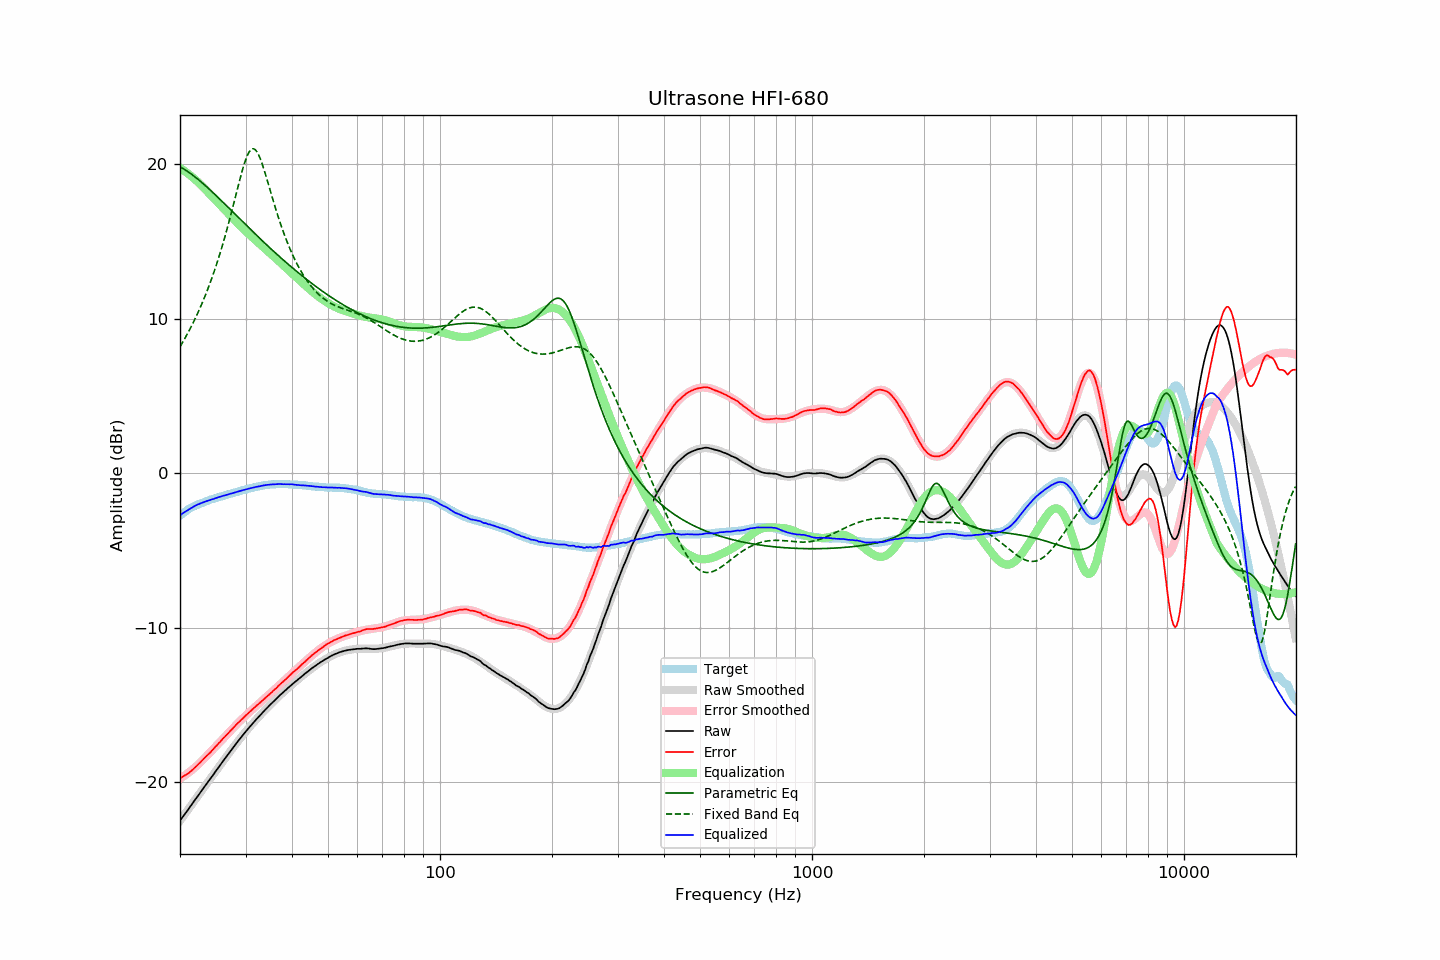

Source data for this figure (header and first rows):
frequency, raw, error, smoothed, error_smoothed, equalization, parametric_eq, fixed_band_eq, equalized_raw, equalized_smoothed, target
20.00, -22.49, -19.74, -22.49, -19.77, 19.77, 19.85, 8.20, -2.72, -2.72, -2.75
20.20, -22.35, -19.69, -22.35, -19.70, 19.70, 19.79, 8.37, -2.64, -2.65, -2.66
20.40, -22.20, -19.62, -22.20, -19.63, 19.63, 19.73, 8.55, -2.56, -2.57, -2.58
20.61, -22.06, -19.55, -22.06, -19.56, 19.56, 19.67, 8.73, -2.50, -2.50, -2.51
20.81, -21.92, -19.50, -21.91, -19.48, 19.48, 19.60, 8.92, -2.43, -2.43, -2.42
21.02, -21.78, -19.44, -21.77, -19.41, 19.41, 19.53, 9.11, -2.37, -2.36, -2.34
21.23, -21.63, -19.35, -21.62, -19.32, 19.32, 19.46, 9.31, -2.30, -2.30, -2.28
21.44, -21.49, -19.27, -21.48, -19.24, 19.24, 19.38, 9.51, -2.25, -2.24, -2.22
21.66, -21.34, -19.17, -21.34, -19.16, 19.16, 19.30, 9.72, -2.18, -2.18, -2.17
21.87, -21.19, -19.07, -21.19, -19.07, 19.07, 19.22, 9.93, -2.12, -2.12, -2.12
22.09, -21.05, -18.98, -21.05, -18.98, 18.98, 19.14, 10.15, -2.07, -2.07, -2.07
22.31, -20.90, -18.88, -20.90, -18.88, 18.88, 19.06, 10.37, -2.01, -2.02, -2.02
22.54, -20.76, -18.78, -20.76, -18.78, 18.78, 18.97, 10.60, -1.98, -1.98, -1.98
22.76, -20.61, -18.67, -20.61, -18.68, 18.68, 18.88, 10.84, -1.93, -1.93, -1.94
22.99, -20.47, -18.56, -20.47, -18.57, 18.57, 18.79, 11.08, -1.89, -1.89, -1.91
23.22, -20.32, -18.45, -20.32, -18.47, 18.47, 18.70, 11.33, -1.85, -1.86, -1.87
23.45, -20.18, -18.35, -20.18, -18.36, 18.36, 18.61, 11.59, -1.82, -1.82, -1.83
23.69, -20.04, -18.25, -20.04, -18.25, 18.25, 18.52, 11.85, -1.79, -1.78, -1.79
23.92, -19.90, -18.15, -19.89, -18.15, 18.15, 18.42, 12.13, -1.75, -1.75, -1.75
24.16, -19.75, -18.05, -19.75, -18.04, 18.04, 18.32, 12.41, -1.71, -1.71, -1.70
24.40, -19.61, -17.94, -19.60, -17.93, 17.93, 18.23, 12.70, -1.68, -1.68, -1.67
24.65, -19.47, -17.82, -19.46, -17.82, 17.82, 18.13, 12.99, -1.65, -1.64, -1.65
24.89, -19.32, -17.70, -19.32, -17.71, 17.71, 18.03, 13.30, -1.61, -1.61, -1.62
25.14, -19.18, -17.60, -19.17, -17.60, 17.60, 17.93, 13.62, -1.58, -1.58, -1.58
25.39, -19.03, -17.48, -19.03, -17.49, 17.49, 17.83, 13.94, -1.54, -1.54, -1.55
25.65, -18.89, -17.38, -18.89, -17.38, 17.38, 17.73, 14.28, -1.51, -1.51, -1.51
25.91, -18.74, -17.25, -18.74, -17.26, 17.26, 17.63, 14.62, -1.48, -1.48, -1.49
26.16, -18.60, -17.14, -18.60, -17.15, 17.15, 17.53, 14.98, -1.44, -1.45, -1.46
26.43, -18.46, -17.04, -18.46, -17.04, 17.04, 17.42, 15.34, -1.42, -1.42, -1.42
26.69, -18.32, -16.93, -18.32, -16.93, 16.93, 17.32, 15.72, -1.39, -1.39, -1.39
26.96, -18.18, -16.82, -18.18, -16.82, 16.82, 17.22, 16.10, -1.36, -1.36, -1.36
27.23, -18.04, -16.71, -18.04, -16.71, 16.71, 17.12, 16.50, -1.33, -1.33, -1.33
27.50, -17.90, -16.60, -17.90, -16.60, 16.60, 17.01, 16.90, -1.30, -1.30, -1.30
27.77, -17.76, -16.48, -17.76, -16.49, 16.49, 16.91, 17.30, -1.27, -1.27, -1.28
28.05, -17.62, -16.38, -17.62, -16.38, 16.38, 16.81, 17.71, -1.23, -1.24, -1.24
28.33, -17.49, -16.27, -17.49, -16.28, 16.28, 16.70, 18.13, -1.21, -1.21, -1.22
28.62, -17.35, -16.16, -17.35, -16.17, 16.17, 16.60, 18.54, -1.18, -1.18, -1.19
28.90, -17.22, -16.07, -17.22, -16.07, 16.07, 16.50, 18.94, -1.15, -1.15, -1.15
29.19, -17.09, -15.96, -17.09, -15.97, 15.97, 16.39, 19.33, -1.12, -1.12, -1.13
29.48, -16.96, -15.88, -16.96, -15.87, 15.87, 16.29, 19.70, -1.09, -1.09, -1.08
29.78, -16.83, -15.76, -16.83, -15.77, 15.77, 16.19, 20.04, -1.06, -1.06, -1.07
30.08, -16.70, -15.66, -16.71, -15.67, 15.67, 16.08, 20.35, -1.03, -1.04, -1.04
30.38, -16.58, -15.57, -16.58, -15.57, 15.57, 15.98, 20.61, -1.01, -1.01, -1.01
30.68, -16.46, -15.48, -16.46, -15.48, 15.48, 15.88, 20.81, -0.98, -0.98, -0.98
30.99, -16.34, -15.38, -16.34, -15.38, 15.38, 15.78, 20.95, -0.96, -0.96, -0.96
31.30, -16.22, -15.28, -16.22, -15.29, 15.29, 15.68, 21.01, -0.93, -0.93, -0.94
31.61, -16.10, -15.19, -16.10, -15.19, 15.19, 15.58, 21.01, -0.91, -0.91, -0.91
31.93, -15.98, -15.09, -15.98, -15.10, 15.10, 15.48, 20.94, -0.88, -0.88, -0.89
32.24, -15.87, -15.00, -15.87, -15.01, 15.01, 15.38, 20.80, -0.86, -0.86, -0.87
32.57, -15.76, -14.92, -15.75, -14.91, 14.91, 15.28, 20.60, -0.85, -0.84, -0.84
32.89, -15.65, -14.83, -15.64, -14.82, 14.82, 15.18, 20.36, -0.83, -0.82, -0.82
33.22, -15.53, -14.73, -15.53, -14.73, 14.73, 15.08, 20.07, -0.80, -0.80, -0.80
33.55, -15.42, -14.64, -15.42, -14.64, 14.64, 14.98, 19.76, -0.78, -0.78, -0.78
33.89, -15.31, -14.54, -15.31, -14.55, 14.55, 14.88, 19.42, -0.76, -0.77, -0.77
34.23, -15.20, -14.45, -15.20, -14.45, 14.45, 14.78, 19.08, -0.75, -0.75, -0.75
34.57, -15.10, -14.36, -15.10, -14.36, 14.36, 14.69, 18.72, -0.74, -0.74, -0.74
34.92, -14.99, -14.26, -14.99, -14.27, 14.27, 14.59, 18.36, -0.72, -0.73, -0.73
35.27, -14.89, -14.18, -14.89, -14.17, 14.17, 14.49, 18.00, -0.72, -0.72, -0.71
35.62, -14.79, -14.07, -14.79, -14.08, 14.08, 14.40, 17.65, -0.71, -0.71, -0.72
35.97, -14.69, -13.98, -14.68, -13.98, 13.98, 14.30, 17.31, -0.71, -0.70, -0.71
... 635 more rows
